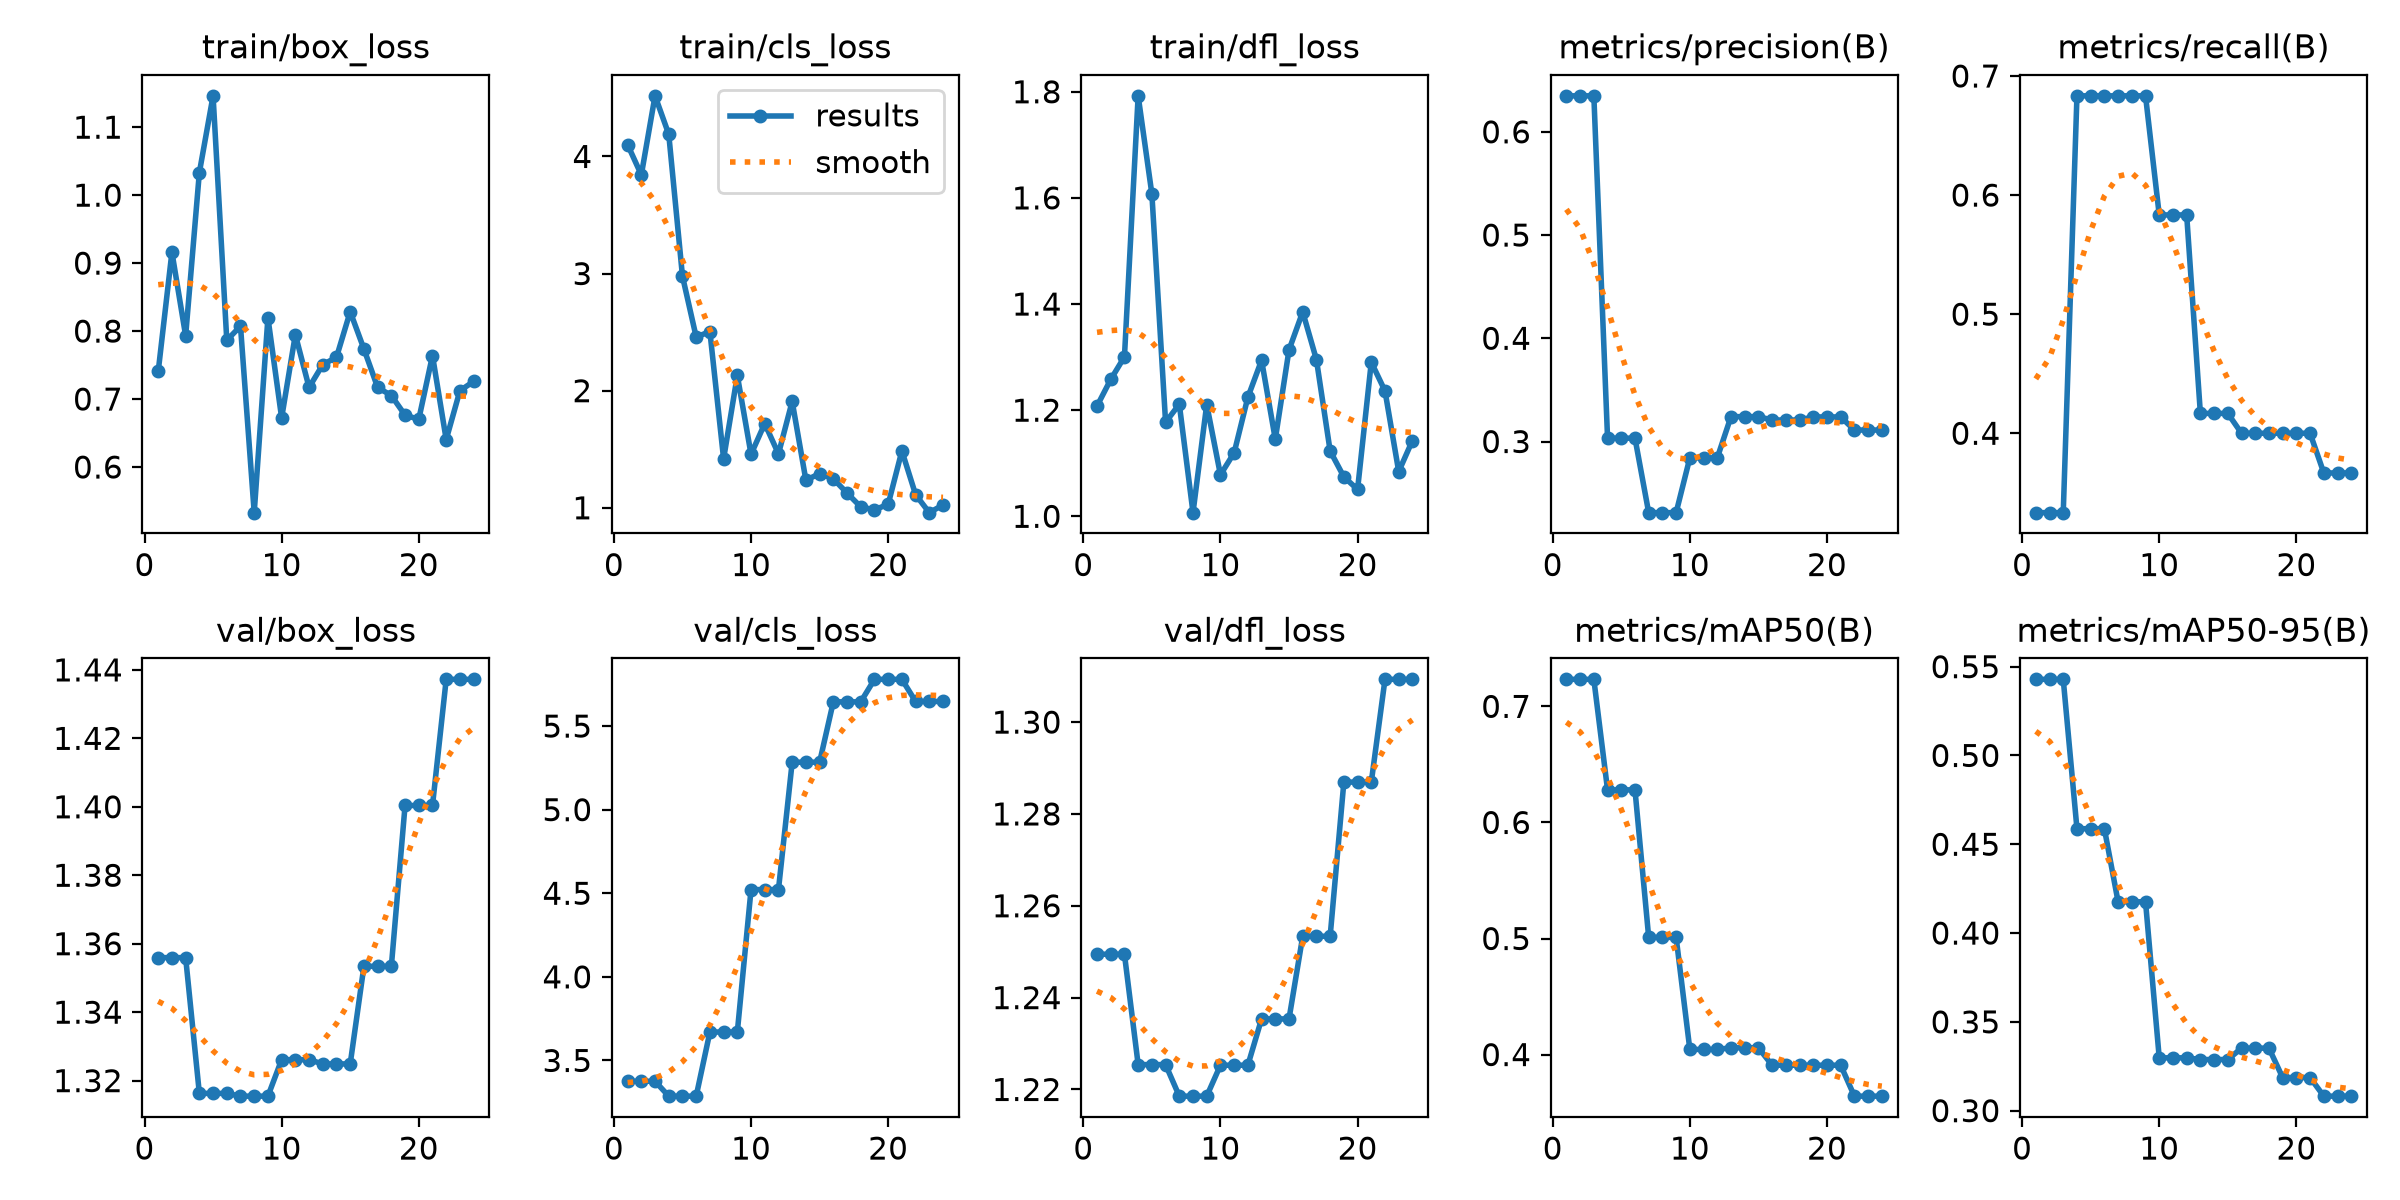

Values plotted in this chart, from the file beside it:
epoch, time, train/box_loss, train/cls_loss, train/dfl_loss, metrics/precision(B), metrics/recall(B), metrics/mAP50(B), metrics/mAP50-95(B), val/box_loss, val/cls_loss, val/dfl_loss, lr/pg0, lr/pg1, lr/pg2
1, 8.322, 0.7405, 4.101, 1.208, 0.6349, 0.3333, 0.7233, 0.5429, 1.356, 3.376, 1.249, 0, 0, 0
2, 17.41, 0.9162, 3.842, 1.258, 0.6349, 0.3333, 0.7233, 0.5429, 1.356, 3.376, 1.249, 3.9274e-05, 3.9274e-05, 3.9274e-05
3, 27.59, 0.7931, 4.518, 1.3, 0.6349, 0.3333, 0.7233, 0.5429, 1.356, 3.376, 1.249, 7.77625e-05, 7.77625e-05, 7.77625e-05
4, 37.41, 1.033, 4.189, 1.792, 0.3032, 0.6833, 0.6281, 0.4587, 1.316, 3.286, 1.225, 0.0001155, 0.0001155, 0.0001155
5, 46.31, 1.146, 2.977, 1.607, 0.3032, 0.6833, 0.6281, 0.4587, 1.316, 3.286, 1.225, 0.0001143, 0.0001143, 0.0001143
6, 55.51, 0.7865, 2.458, 1.177, 0.3032, 0.6833, 0.6281, 0.4587, 1.316, 3.286, 1.225, 0.0001131, 0.0001131, 0.0001131
7, 65.04, 0.8072, 2.504, 1.211, 0.2311, 0.6833, 0.501, 0.4176, 1.315, 3.67, 1.219, 0.0001119, 0.0001119, 0.0001119
8, 74.41, 0.5328, 1.418, 1.007, 0.2311, 0.6833, 0.501, 0.4176, 1.315, 3.67, 1.219, 0.0001108, 0.0001108, 0.0001108
9, 84.36, 0.8196, 2.13, 1.211, 0.2311, 0.6833, 0.501, 0.4176, 1.315, 3.67, 1.219, 0.0001096, 0.0001096, 0.0001096
10, 95.14, 0.6722, 1.457, 1.078, 0.2842, 0.5833, 0.4044, 0.3297, 1.326, 4.522, 1.225, 0.0001084, 0.0001084, 0.0001084
11, 104.9, 0.7947, 1.719, 1.12, 0.2842, 0.5833, 0.4044, 0.3297, 1.326, 4.522, 1.225, 0.0001072, 0.0001072, 0.0001072
12, 114.4, 0.7171, 1.46, 1.224, 0.2842, 0.5833, 0.4044, 0.3297, 1.326, 4.522, 1.225, 0.000106, 0.000106, 0.000106
13, 124.4, 0.7506, 1.908, 1.294, 0.3241, 0.4167, 0.4058, 0.3288, 1.325, 5.284, 1.235, 0.0001049, 0.0001049, 0.0001049
14, 134.6, 0.7615, 1.236, 1.145, 0.3241, 0.4167, 0.4058, 0.3288, 1.325, 5.284, 1.235, 0.0001037, 0.0001037, 0.0001037
15, 144.5, 0.8286, 1.292, 1.314, 0.3241, 0.4167, 0.4058, 0.3288, 1.325, 5.284, 1.235, 0.0001025, 0.0001025, 0.0001025
16, 155, 0.7736, 1.248, 1.385, 0.3208, 0.4, 0.3908, 0.3352, 1.353, 5.645, 1.253, 0.0001013, 0.0001013, 0.0001013
17, 165.3, 0.7171, 1.126, 1.295, 0.3208, 0.4, 0.3908, 0.3352, 1.353, 5.645, 1.253, 0.0001001, 0.0001001, 0.0001001
18, 175.5, 0.7051, 1.008, 1.123, 0.3208, 0.4, 0.3908, 0.3352, 1.353, 5.645, 1.253, 9.89723e-05, 9.89723e-05, 9.89723e-05
19, 185.7, 0.6763, 0.9824, 1.074, 0.3238, 0.4, 0.3908, 0.3186, 1.4, 5.779, 1.287, 9.77942e-05, 9.77942e-05, 9.77942e-05
20, 194, 0.6701, 1.03, 1.051, 0.3238, 0.4, 0.3908, 0.3186, 1.4, 5.779, 1.287, 9.66161e-05, 9.66161e-05, 9.66161e-05
21, 210.1, 0.764, 1.486, 1.291, 0.3238, 0.4, 0.3908, 0.3186, 1.4, 5.779, 1.287, 9.5438e-05, 9.5438e-05, 9.5438e-05
22, 219.9, 0.6404, 1.112, 1.236, 0.3111, 0.3667, 0.3642, 0.3082, 1.437, 5.647, 1.309, 9.42599e-05, 9.42599e-05, 9.42599e-05
23, 229.5, 0.7123, 0.9585, 1.084, 0.3111, 0.3667, 0.3642, 0.3082, 1.437, 5.647, 1.309, 9.30818e-05, 9.30818e-05, 9.30818e-05
24, 239.1, 0.7259, 1.025, 1.143, 0.3111, 0.3667, 0.3642, 0.3082, 1.437, 5.647, 1.309, 9.19037e-05, 9.19037e-05, 9.19037e-05
